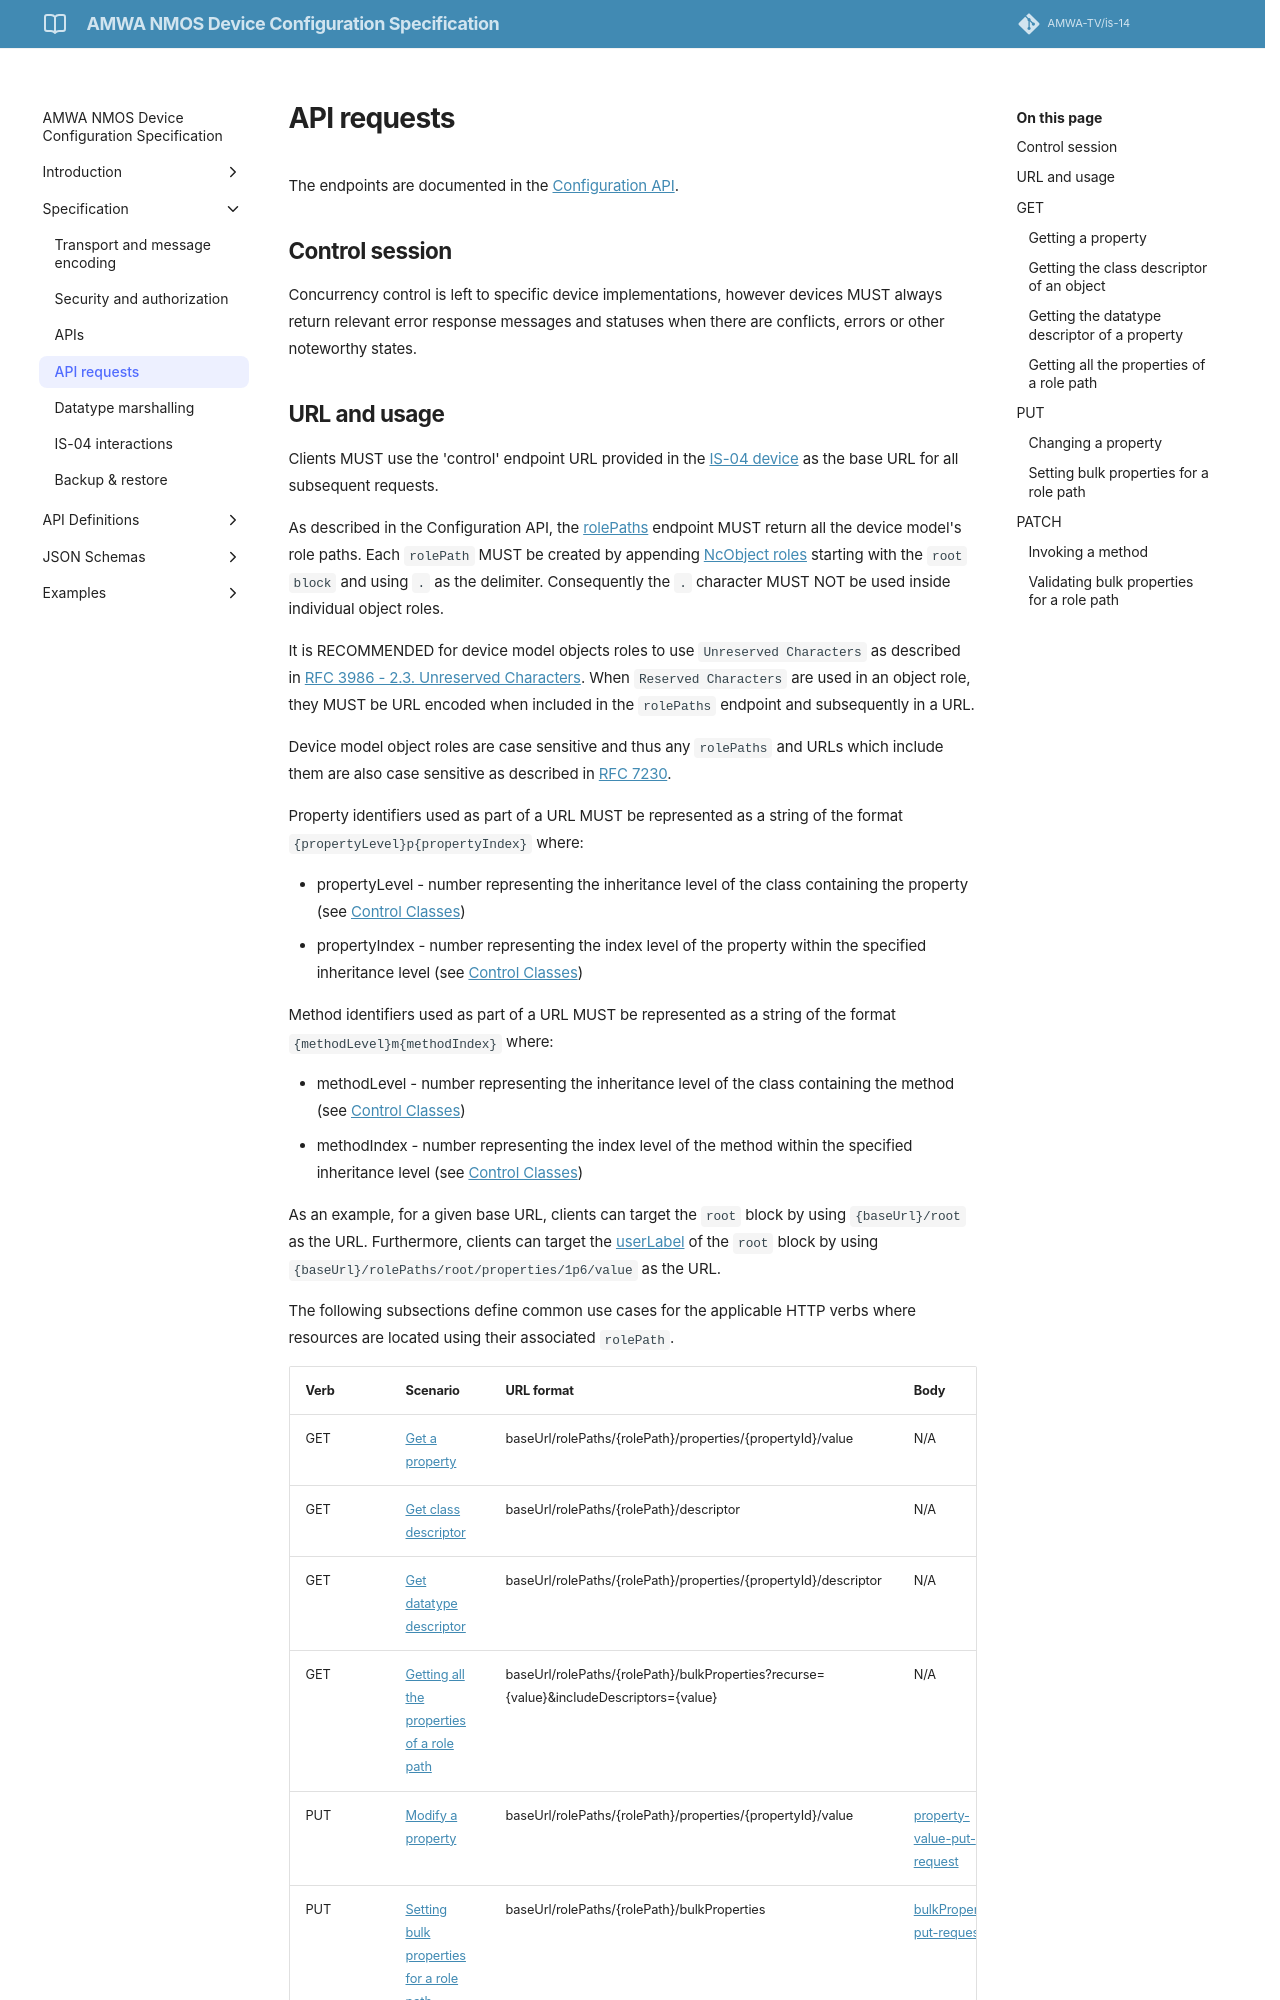

repository: AMWA-TV/is-14 · page: v1.0.0/API requests/index.html · generator: jekyll

# API requests

The endpoints are documented in the [Configuration API](https://specs.amwa.tv/is-14/branches/v1.0-dev/APIs/ConfigurationAPI.html).

## Control session

Concurrency control is left to specific device implementations, however devices MUST always return relevant error response messages and statuses when there are conflicts, errors or other noteworthy states.
